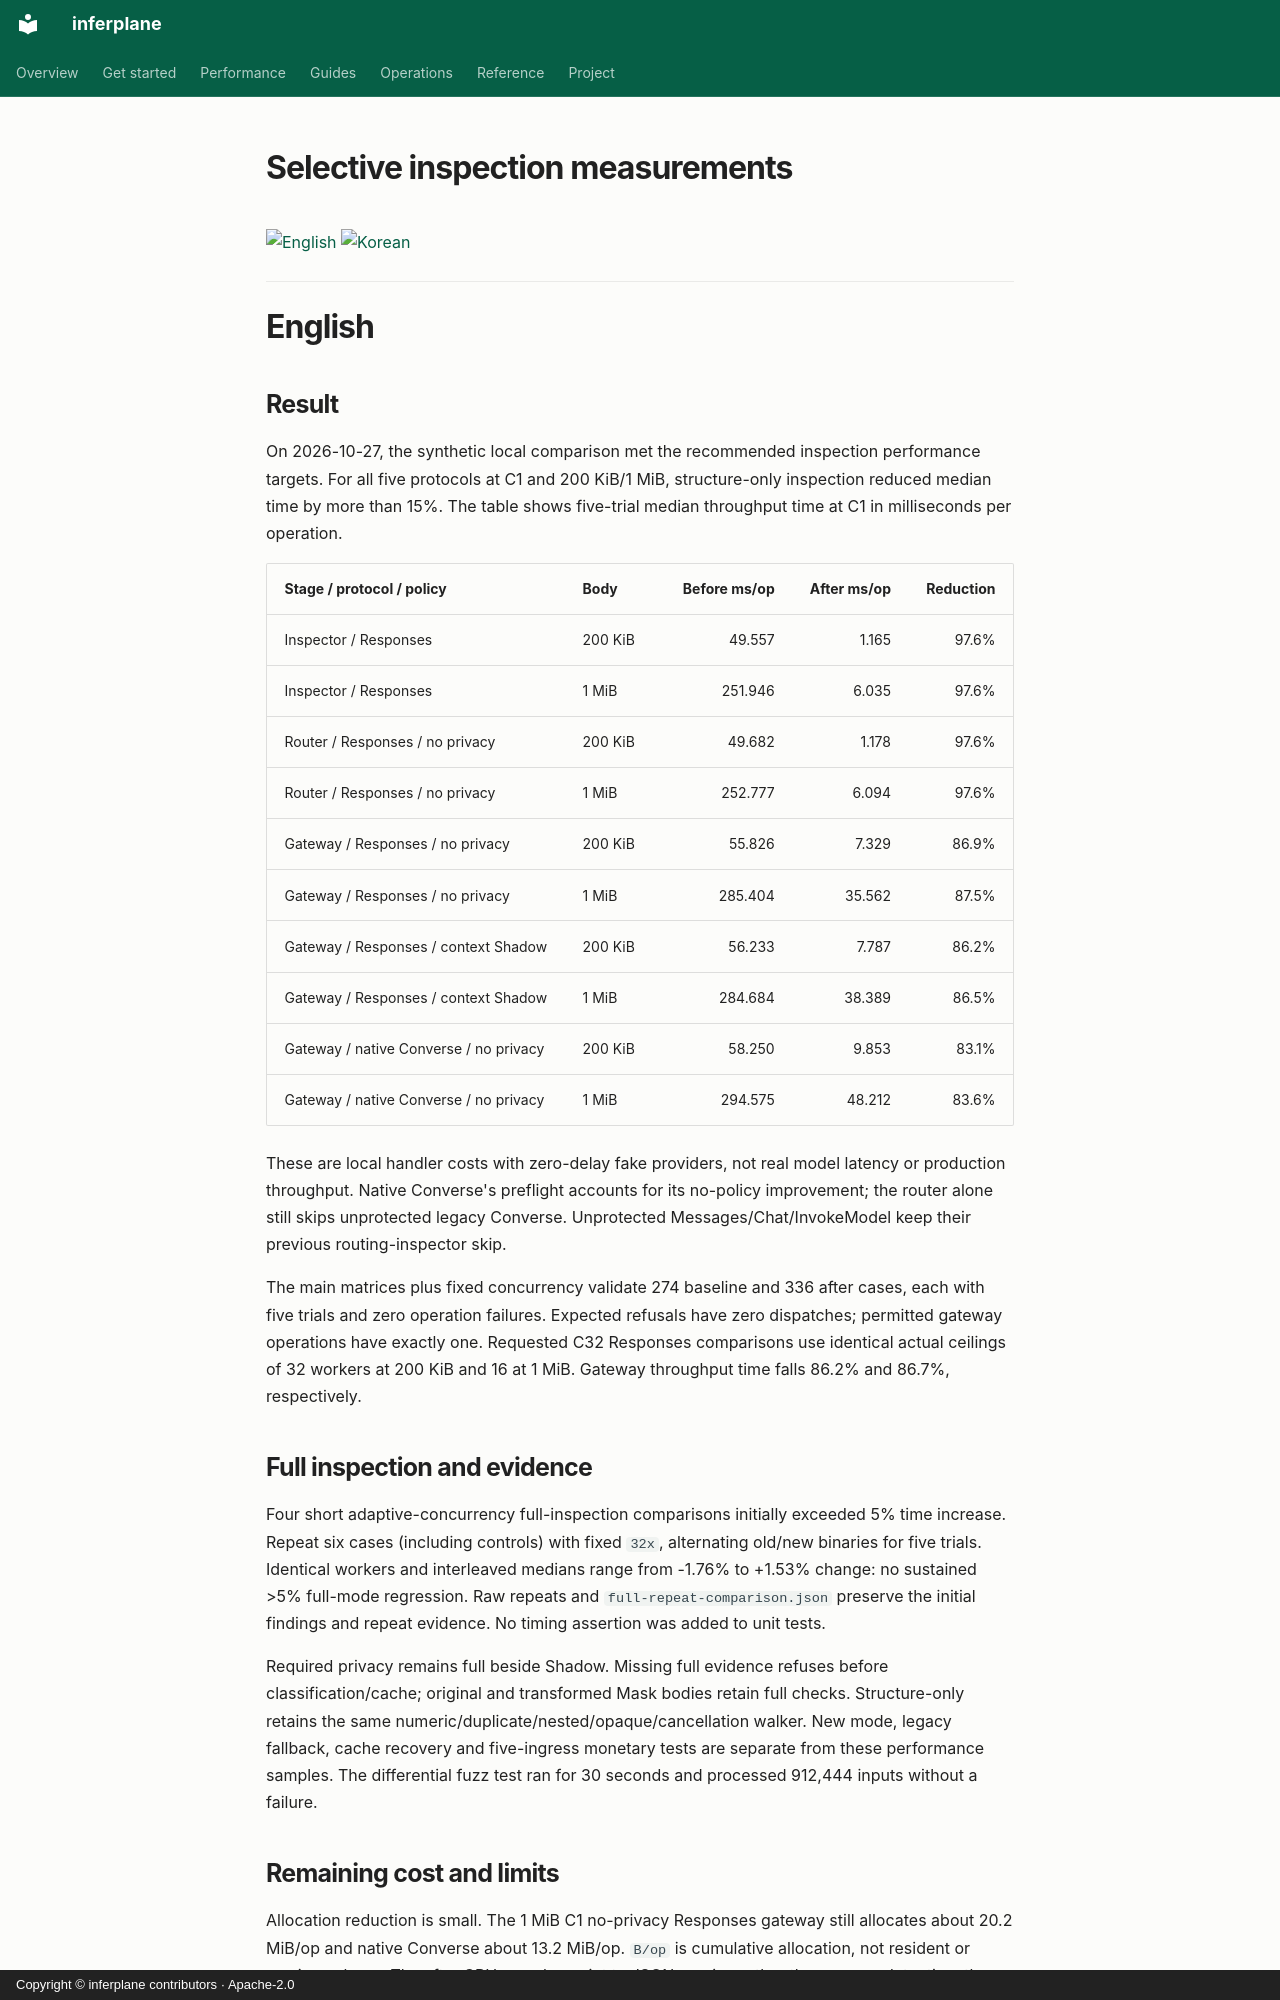

repository: inferplane/inferplane · page: benchmarks/inspection/results/index.html · generator: mkdocs · copyright: Copyright © inferplane contributors · Apache-2.0

# Selective inspection measurements

<a href="#english"><img src="https://img.shields.io/badge/lang-English-blue.svg" alt="English"></a>
<a href="#korean"><img src="https://img.shields.io/badge/lang-한국어-red.svg" alt="Korean"></a>

---

<a id="english"></a>

# English

## Result

On 2026-10-27, the synthetic local comparison met the recommended inspection
performance targets. For all five protocols at C1 and 200 KiB/1 MiB,
structure-only inspection reduced median time by more than 15%. The table shows
five-trial median throughput time at C1 in milliseconds per operation.

| Stage / protocol / policy | Body | Before ms/op | After ms/op | Reduction |
| --- | --- | ---: | ---: | ---: |
| Inspector / Responses | 200 KiB | 49.557 | 1.165 | 97.6% |
| Inspector / Responses | 1 MiB | 251.946 | 6.035 | 97.6% |
| Router / Responses / no privacy | 200 KiB | 49.682 | 1.178 | 97.6% |
| Router / Responses / no privacy | 1 MiB | 252.777 | 6.094 | 97.6% |
| Gateway / Responses / no privacy | 200 KiB | 55.826 | 7.329 | 86.9% |
| Gateway / Responses / no privacy | 1 MiB | 285.404 | 35.562 | 87.5% |
| Gateway / Responses / context Shadow | 200 KiB | 56.233 | 7.787 | 86.2% |
| Gateway / Responses / context Shadow | 1 MiB | 284.684 | 38.389 | 86.5% |
| Gateway / native Converse / no privacy | 200 KiB | 58.250 | 9.853 | 83.1% |
| Gateway / native Converse / no privacy | 1 MiB | 294.575 | 48.212 | 83.6% |

These are local handler costs with zero-delay fake providers, not real model
latency or production throughput. Native Converse's preflight accounts for its
no-policy improvement; the router alone still skips unprotected legacy Converse.
Unprotected Messages/Chat/InvokeModel keep their previous routing-inspector skip.

The main matrices plus fixed concurrency validate 274 baseline and 336 after
cases, each with five trials and zero operation failures. Expected refusals have
zero dispatches; permitted gateway operations have exactly one. Requested C32
Responses comparisons use identical actual ceilings of 32 workers at 200 KiB and
16 at 1 MiB. Gateway throughput time falls 86.2% and 86.7%, respectively.

## Full inspection and evidence

Four short adaptive-concurrency full-inspection comparisons initially exceeded
5% time increase. Repeat six cases (including controls) with fixed `32x`, alternating
old/new binaries for five trials. Identical workers and interleaved medians range
from -1.76% to +1.53% change: no sustained >5% full-mode regression.
Raw repeats and `full-repeat-comparison.json` preserve the initial findings and
repeat evidence. No timing assertion was added to unit tests.

Required privacy remains full beside Shadow. Missing full evidence refuses before
classification/cache; original and transformed Mask bodies retain full checks.
Structure-only retains the same numeric/duplicate/nested/opaque/cancellation
walker. New mode, legacy fallback, cache recovery and five-ingress monetary tests
are separate from these performance samples. The differential fuzz test ran for
30 seconds and processed 912,444 inputs without a failure.
